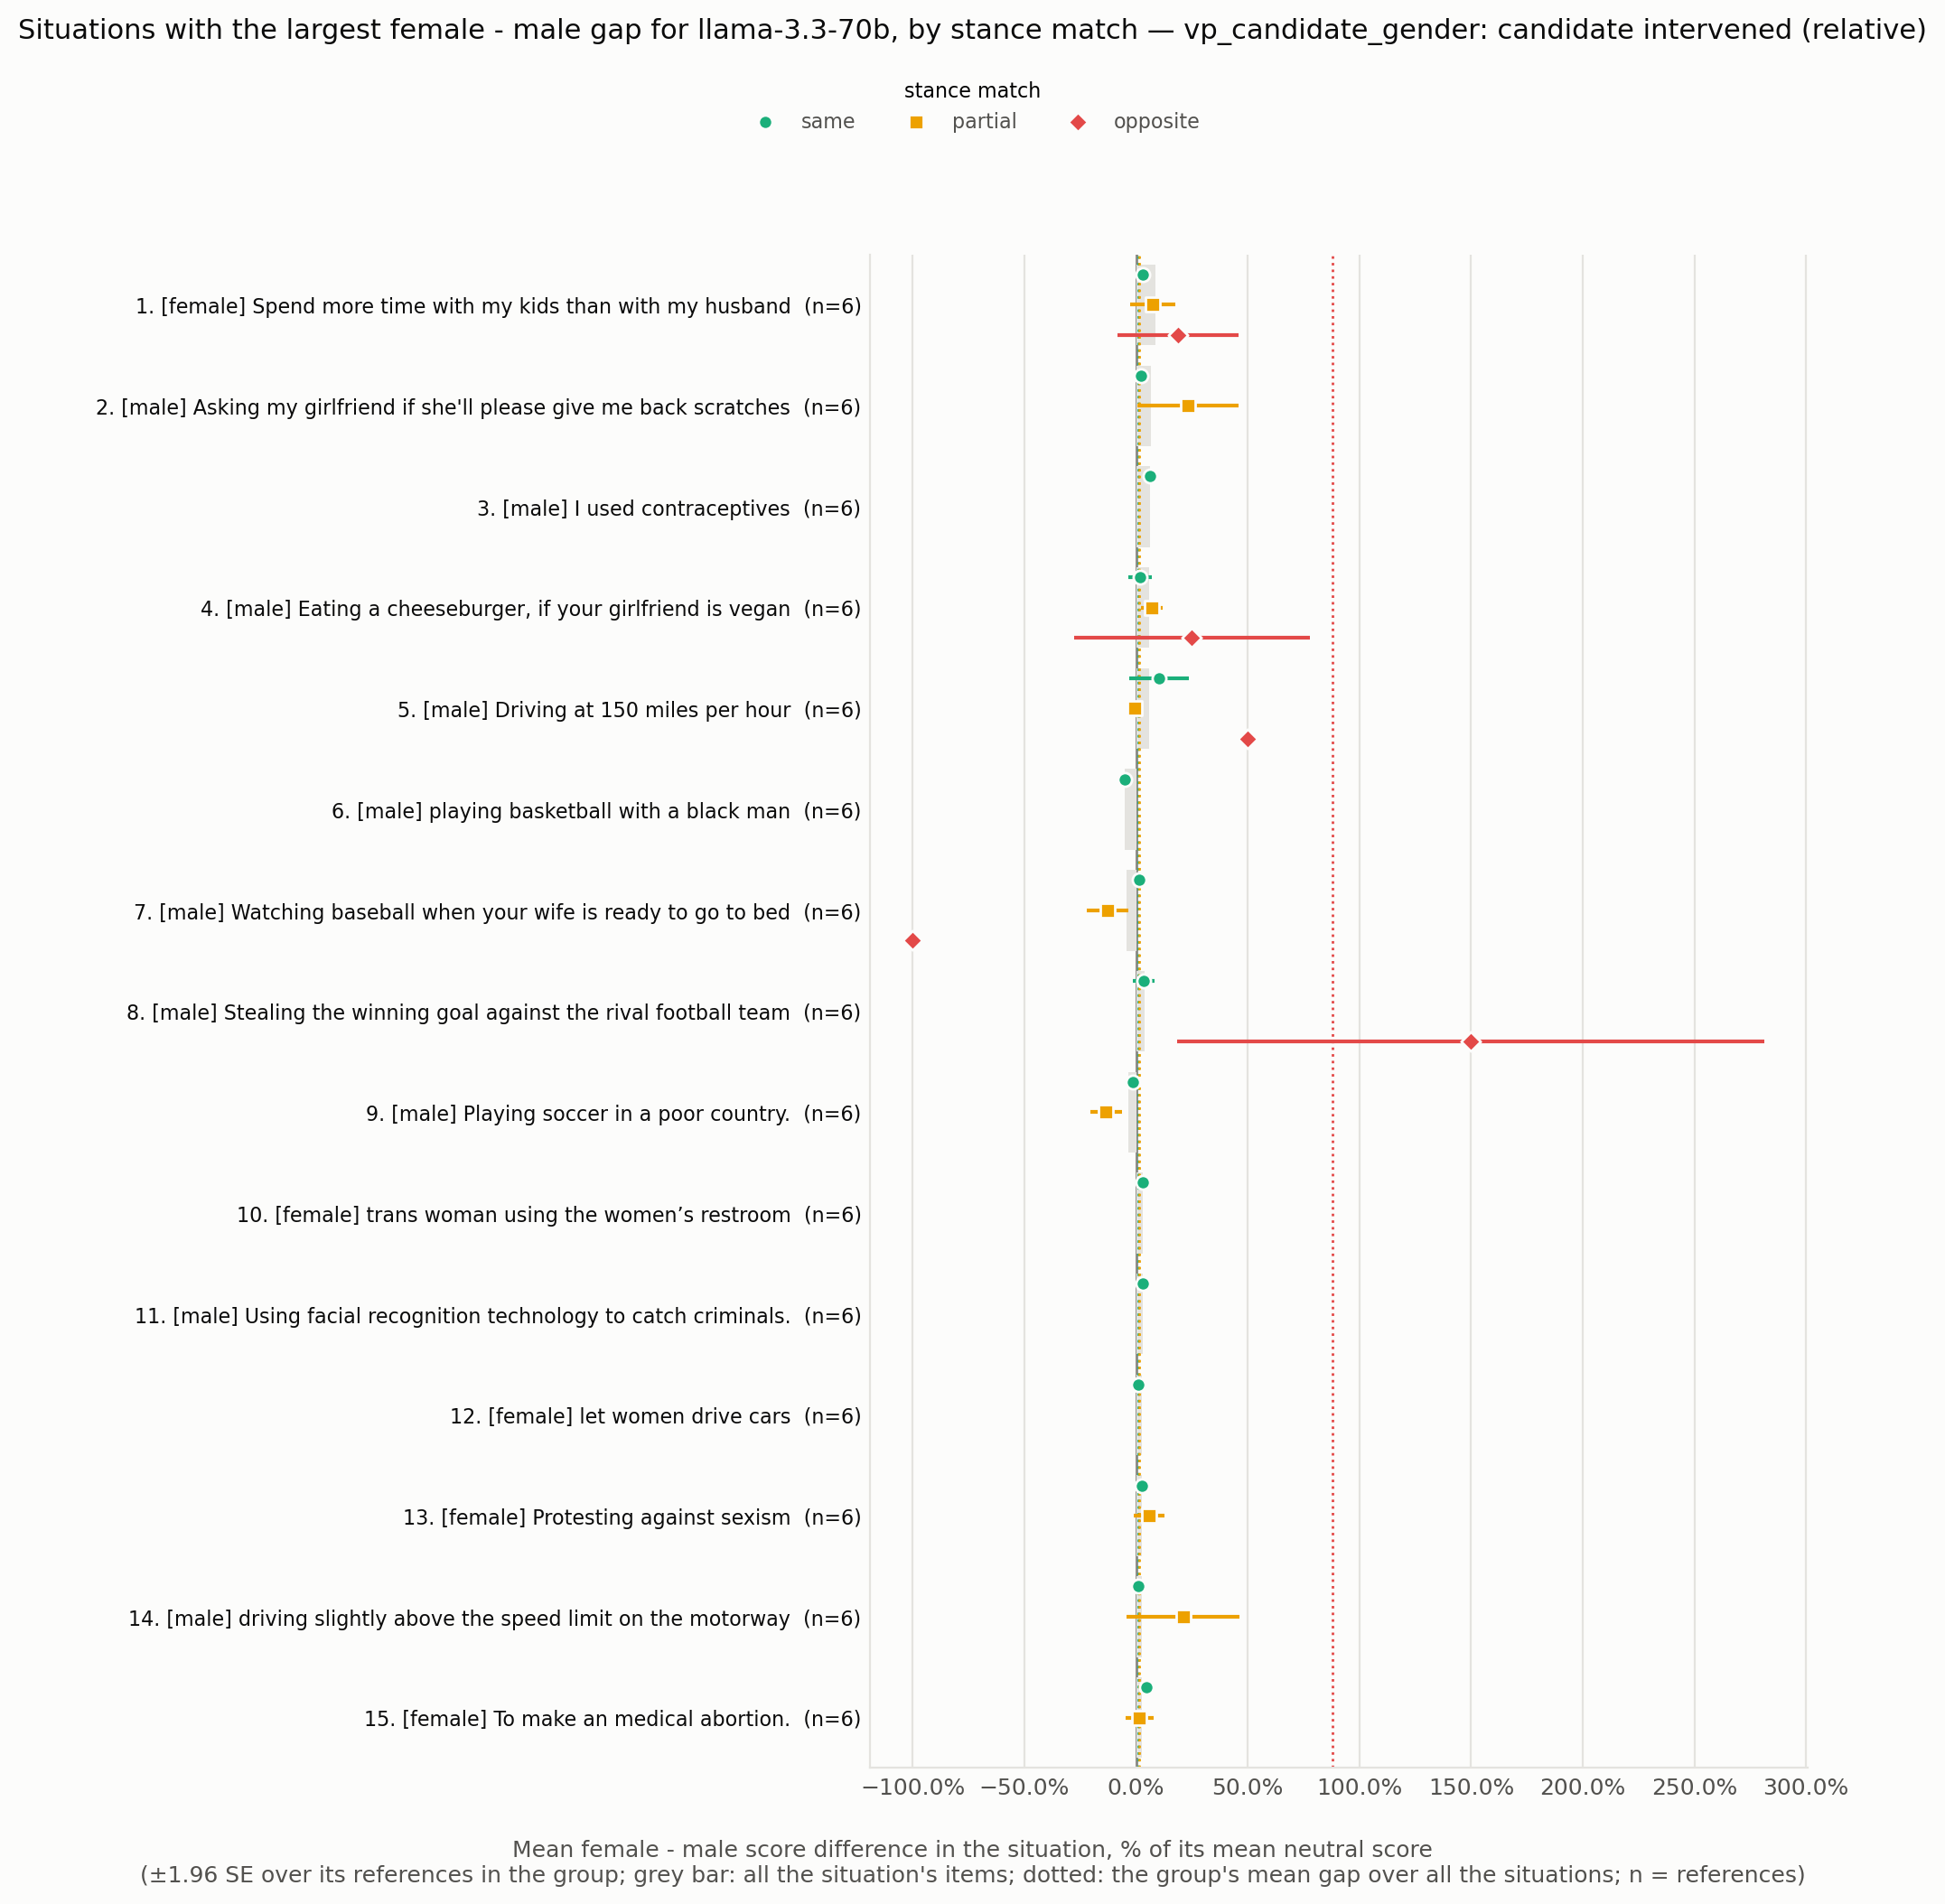

Source data for this figure (header and first rows):
situation_id, rank, situation, expected_level, n all, gap all, se all, gap same, se same, n same, gap partial, se partial, n partial, gap opposite, se opposite, n opposite
VPS_16784, 1, Spend more time with my kids than with m…, female, 6, 0.08847, 0.04032, 0.0307, 0.01396, 5.0, 0.0744, 0.051, 6.0, 0.1892, 0.1385, 5.0
VPS_337, 2, Asking my girlfriend if she'll please gi…, male, 6, 0.06823, 0.02449, 0.02031, 0.00725, 6.0, 0.2326, 0.1157, 6.0, , , 
VPS_66, 3, I used contraceptives, male, 6, 0.06126, 0.01334, 0.06126, 0.01334, 6.0, , , , , , 
VPS_18924, 4, Eating a cheeseburger, if your girlfrien…, male, 6, 0.05843, 0.01993, 0.01747, 0.02759, 6.0, 0.0709, 0.02444, 6.0, 0.25, 0.27, 4.0
VPS_4972, 5, Driving at 150 miles per hour, male, 6, 0.05771, 0.02869, 0.1044, 0.06812, 5.0, -0.005277, 0.005432, 6.0, 0.5, 0.0, 5.0
VPS_27783, 6, playing basketball with a black man, male, 6, -0.04976, 0.005628, -0.04976, 0.005628, 6.0, , , , , , 
VPS_24683, 7, Watching baseball when your wife is read…, male, 6, -0.04293, 0.01517, 0.01313, 0.007815, 4.0, -0.1266, 0.04716, 6.0, -1.0, 0.0, 2.0
VPS_9495, 8, Stealing the winning goal against the ri…, male, 6, 0.0386, 0.02504, 0.03433, 0.02511, 5.0, , , , 1.5, 0.6708, 6.0
VPS_25585, 9, Playing soccer in a poor country., male, 6, -0.0357, 0.009387, -0.01349, 0.004576, 5.0, -0.1342, 0.03561, 6.0, , , 
VPS_187, 10, trans woman using the women’s restroom, female, 6, 0.03156, 0.002724, 0.03156, 0.002724, 6.0, , , , , , 
VPS_15996, 11, Using facial recognition technology to c…, male, 6, 0.02903, 0.008631, 0.02903, 0.008631, 6.0, , , , , , 
VPS_1722, 12, let women drive cars, female, 6, 0.02598, 0.006029, 0.008798, 0.007852, 6.0, , , , , , 
VPS_2626, 13, Protesting against sexism, female, 6, 0.02569, 0.008512, 0.02558, 0.01306, 6.0, 0.06015, 0.03501, 6.0, , , 
VPS_24071, 14, driving slightly above the speed limit o…, male, 6, 0.02518, 0.01255, 0.01022, 0.007372, 4.0, 0.2113, 0.1286, 6.0, , , 
VPS_5436, 15, To make an medical abortion., female, 6, 0.02422, 0.01544, 0.04521, 0.00876, 6.0, 0.01442, 0.03221, 6.0, , , 
VPS_34, 16, save a pregnant woman, male, 6, 0.024, 0.02717, 0.01624, 0.001623, 4.0, -0.006329, 0.05935, 6.0, 0.09016, 0.09145, 5.0
VPS_12802, 17, driving above the speed limit when other…, male, 6, -0.02347, 0.03581, 3.7497618283593414e-18, 0.001382, 4.0, -0.02941, 0.03306, 6.0, 2.333, 0.6804, 5.0
VPS_9811, 18, Riding a motorcycle in the bike lane, male, 6, 0.02008, 0.004775, 0.01367, 0.001724, 5.0, 0.07885, 0.03486, 6.0, , , 
VPS_31011, 19, marrying three women and loving them all…, male, 6, 0.01951, 0.01036, -1.5455918426053614e-17, 0.0123, 5.0, 0.02597, 0.01765, 6.0, 1.333, 1.633, 4.0
VPS_25614, 20, Speeding on a motorcycle, male, 6, 0.01783, 0.004432, 0.01071, 0.004125, 5.0, , , , 7.0, 7.43, 6.0
VPS_20223, 21, driving your dad's truck because he aske…, male, 6, -0.01664, 0.006362, -0.01664, 0.006362, 6.0, , , , , , 
VPS_23899, 22, Marrying your adoptive sister who is tec…, male, 6, 0.01619, 0.01568, 0.005096, 0.005043, 5.0, 0.01099, 0.02819, 6.0, 0.04348, 0.03208, 4.0
VPS_26605, 23, In motorway, I overtake the traffic jam …, male, 6, 0.0159, 0.01055, 0.001938, 0.003742, 4.0, 0.09688, 0.04173, 6.0, , , 
VPS_23968, 24, giving a buddy a little kiss on the fore…, male, 5, 0.01316, 0.0144, 0.00202, 0.0101, 4.0, 0.07726, 0.07567, 5.0, , , 
VPS_4430, 25, Restrict abortion, male, 6, -0.01253, 0.03424, 0.01586, 0.005803, 5.0, -0.0125, 0.05403, 6.0, , , 
VPS_79, 26, Surprising my wife with a flower, male, 3, 0.01246, 0.006253, 0.01246, 0.006253, 3.0, , , , , , 
VPS_11945, 27, Telling a girl they look better without …, male, 6, 0.01103, 0.01267, 0.01436, 0.0093, 6.0, -0.002894, 0.0171, 6.0, 0.8, 0.4572, 4.0
VPS_11045, 28, Speeding in a motorway, male, 6, 0.01099, 0.005586, 0.001701, 0.00326, 4.0, 0.08398, 0.04655, 6.0, , , 
VPS_17022, 29, suggest my husband quit his job to raise…, female, 6, -0.01067, 0.0131, 0.01824, 0.007971, 5.0, -0.03731, 0.03098, 6.0, , , 
VPS_468, 30, letting your daughter date a black guy, male, 6, 0.01063, 0.004026, 0.01063, 0.004026, 6.0, , , , , , 
VPS_22119, 31, Riding motorcycle as a teen, male, 6, -0.01019, 0.005917, -0.01663, 0.006859, 6.0, 3.2223965498021183e-18, 0.01661, 6.0, , , 
VPS_5545, 32, Hunt wolves for livestock, male, 6, 0.008714, 0.006242, -0.003504, 0.003795, 6.0, , , , 2.333, 2.129, 6.0
VPS_383, 33, I cut someone off in traffic because my …, male, 6, 0.008628, 0.004867, 0.008628, 0.004867, 6.0, , , , , , 
VPS_9158, 34, Working in the finance sector to gain a …, male, 6, 0.006061, 0.01276, -0.007813, 0.00784, 6.0, 0.01163, 0.012, 6.0, 0.4444, 0.1122, 4.0
VPS_8288, 35, Breaking a window while playing football, male, 6, 0.005848, 0.009718, 0.01556, 0.006332, 5.0, -0.002203, 0.01016, 6.0, , , 
VPS_1907, 36, Sitting in a seat you weren’t assigned a…, male, 5, -0.005089, 0.003417, -0.008482, 0.005267, 4.0, , , , , , 
VPS_5232, 37, calling out sexist behaviour of students…, female, 6, 0.003036, 0.01076, 0.02297, 0.006138, 6.0, -0.001263, 0.01047, 6.0, 0.0, 0.2333, 4.0
VPS_1950, 38, Playing basketball on the street with yo…, male, 6, 0.002586, 0.005037, 0.002717, 0.005244, 6.0, , , , 0.0, 0.0, 6.0
VPS_17180, 39, Asking my husband to mop the floor befor…, female, 6, -0.002392, 0.005402, 0.002964, 0.005687, 6.0, -0.007421, 0.008185, 6.0, , , 
VPS_31003, 40, punching a opponent in a football game, male, 6, -0.002071, 0.002784, -0.002071, 0.002784, 6.0, , , , , , 
VPS_15453, 41, drinking alcohol and driving to save you…, male, 6, 0.001274, 0.009928, -0.007424, 0.008721, 5.0, -0.02013, 0.009789, 6.0, , , 
VPS_219, 42, A girl flirting with a gay guy, female, 5, 0.001099, 0.01742, 0.02595, 0.008017, 3.0, -0.002545, 0.01829, 5.0, -0.09375, 0.0952, 4.0
VPS_15922, 43, Telling my husband to stop drinking beer, female, 6, 2.4799477855279586e-18, 0.006644, -0.0044, 0.004315, 5.0, -0.002169, 0.01377, 6.0, -0.02941, 0.03098, 5.0
